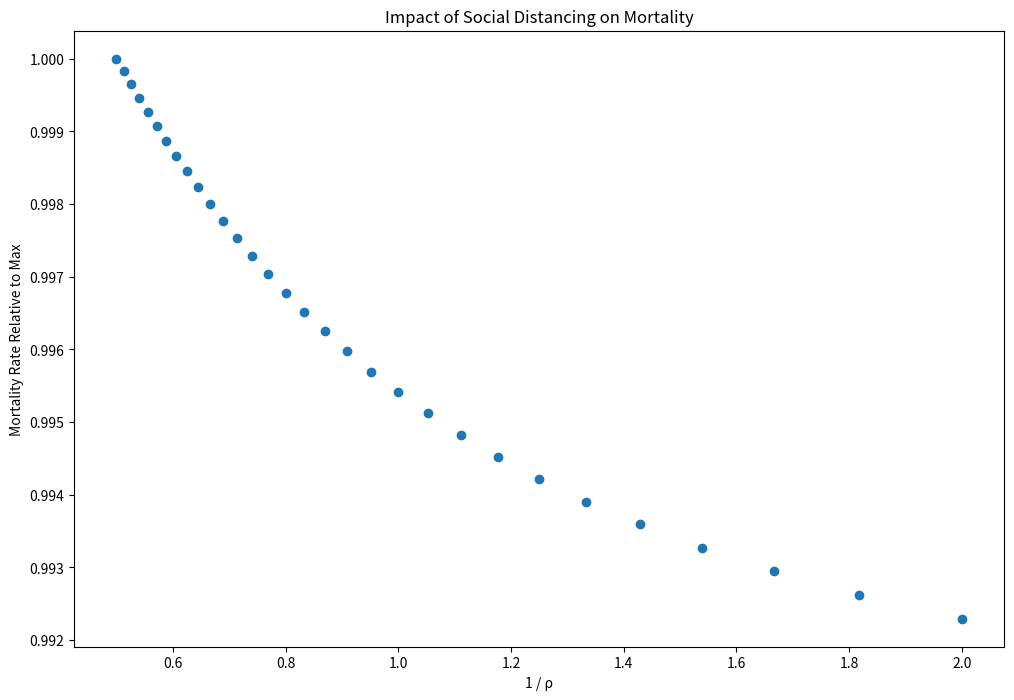

Python code for this plot:
# Scan through various social distancing values and plot the relative mortality rates
import numpy as np
import matplotlib.pyplot as plt

# Define parameters
t_max = 1000
dt = .05
t = np.linspace(0, t_max, int(t_max/dt) + 1)
N = 20000
init_vals = 0.84 - 0.84/N, 0.16 - 0.16/N, 0.84/N, 0.16/N, 0, 0, 0, 0, 0, 0
alpha = 0.2
beta1 = 1.75
beta2 = 1       #Assumes a smaller contact rate between young and old people than between people in the same age group
beta3 = 1.75
gamma = 0.5
rho2 = 0.5      # Contact rate between young and old people
rho3 = 0.5      # Contact rate between old people
mo1 = 0.001     # Mortality rate is very low for young people
mo2 = 0.1       # And the mortality rate is quite high for older people

def model(init_vals, params, t):
    SY_0, SO_0, EY_0, EO_0, IY_0, IO_0, RY_0, RO_0, MY_0, MO_0 = init_vals
    SY, EY, IY, RY, MY = [SY_0], [EY_0], [IY_0], [RY_0], [MY_0]
    SO, EO, IO, RO, MO = [SO_0], [EO_0], [IO_0], [RO_0], [MO_0]
    alpha, beta1, beta2, beta3, gamma, mo1, mo2, rho1, rho2, rho3, t_start, t_stop = params
    dt = t[1] - t[0]
    for k in t[1:]:
        if k > t_start and k < t_stop:
            _rho1 = rho1
            _rho2 = rho2
            _rho3 = rho3
        else:
            _rho1 = 1
            _rho2 = 1
            _rho3 = 1
        next_SY = SY[-1] - (_rho1*beta1*SY[-1]*IY[-1] + _rho2*beta2*SY[-1]*IO[-1])*dt
        next_SO = SO[-1] - (_rho3*beta3*SO[-1]*IO[-1] + _rho2*beta2*SO[-1]*IY[-1])*dt
        next_EY = EY[-1] + (_rho1*beta1*SY[-1]*IY[-1] + _rho2*beta2*SY[-1]*IO[-1] - alpha*EY[-1])*dt
        next_EO = EO[-1] + (_rho3*beta3*SO[-1]*IO[-1] + _rho2*beta2*SO[-1]*IY[-1] - alpha*EO[-1])*dt
        next_IY = IY[-1] + (alpha*EY[-1] - gamma*IY[-1])*dt
        next_IO = IO[-1] + (alpha*EO[-1] - gamma*IO[-1])*dt
        next_RY = RY[-1] + (gamma*IY[-1])*dt
        next_RO = RO[-1] + (gamma*IO[-1])*dt
        next_MY = MY[-1] + (mo1*IY[-1])*dt
        next_MO = MO[-1] + (mo2*IO[-1])*dt
        SY.append(next_SY)
        SO.append(next_SO)
        EY.append(next_EY)
        EO.append(next_EO)
        IY.append(next_IY)
        IO.append(next_IO)
        RY.append(next_RY)
        RO.append(next_RO)
        MY.append(next_MY)
        MO.append(next_MO)
    return MO+MY, next_MO+next_MY

# Run simulation
deaths = []
values = []
for rho1 in range(10, 41):
    t_start = 57
    t_stop = 57+56
    params = alpha, beta1, beta2, beta3, gamma, mo1, mo2, rho1/20, rho2, rho3, t_start, t_stop
    deaths.append(model(init_vals, params, t)[1])
    values.append(1/(rho1/20))
deaths = deaths / max(deaths)
# Plot results
plt.figure(figsize=(12,8))
plt.scatter(values, deaths)
plt.xlabel('1 / ρ')
plt.ylabel('Mortality Rate Relative to Max')
plt.title('Impact of Social Distancing on Mortality')
plt.show()
